Run: headless pygame with SDL's dummy video driver; simulated clock (each Clock.tick advances the game by its frame time, no real sleeping); random seed 0; keys injected as events and as key.get_pressed() state; no mouse input.
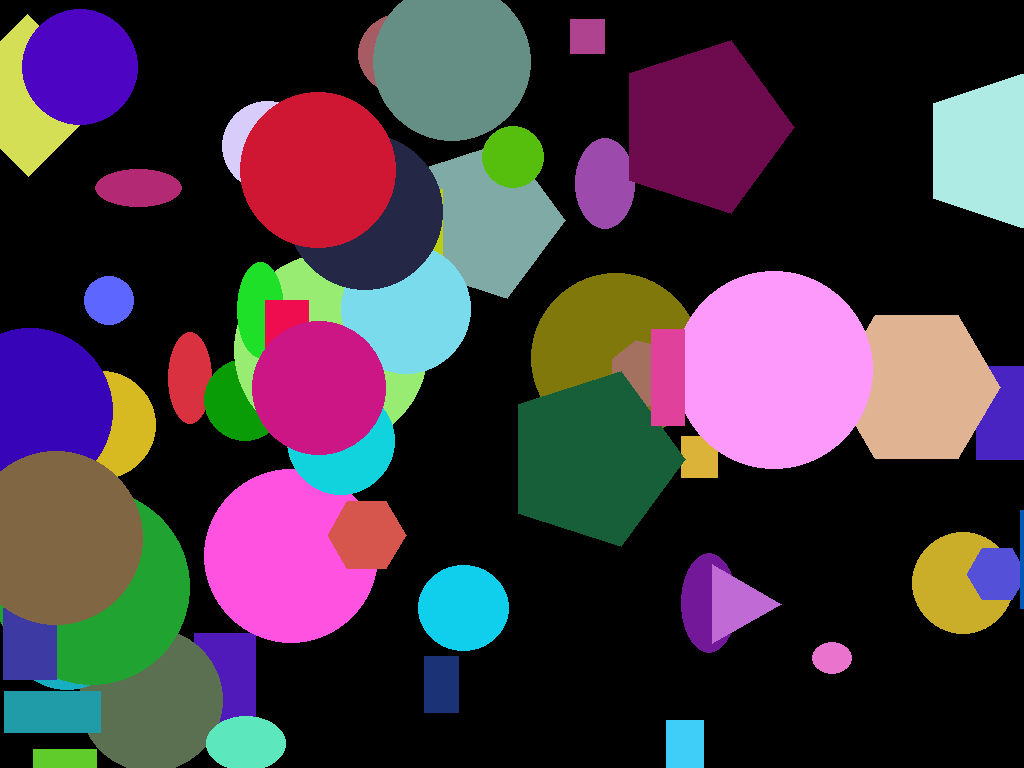
Frame 1 of 4 · flips 1–60 · no input
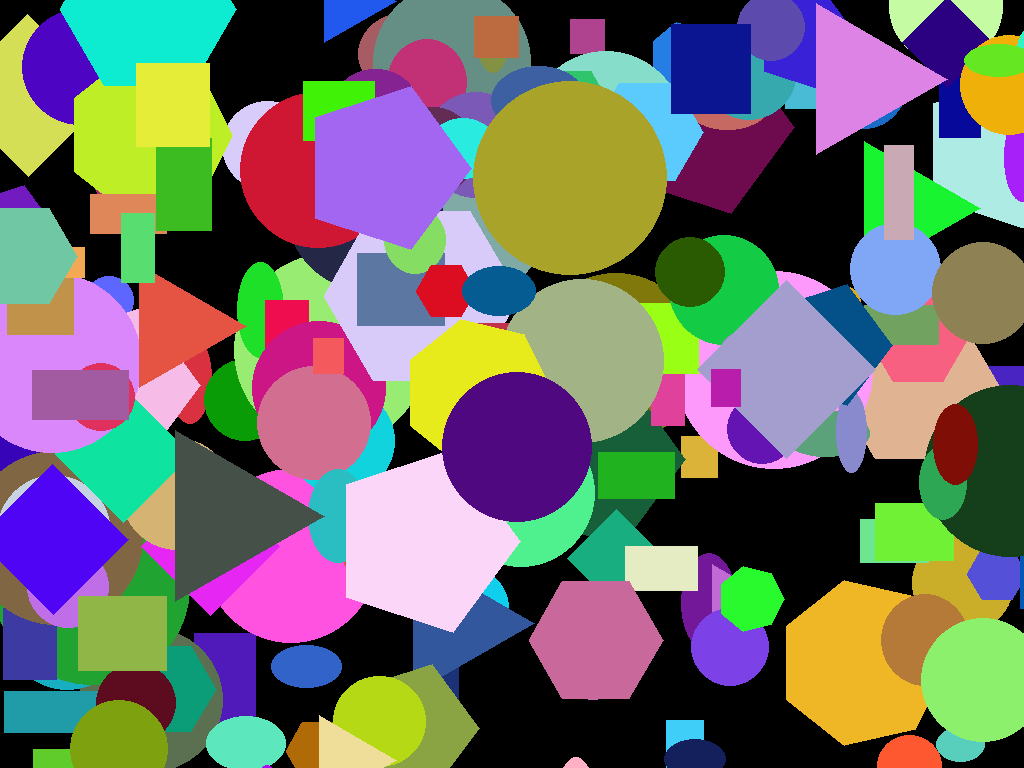
Frame 2 of 4 · flips 61–180 · tapped SPACE, RETURN · held RIGHT (→), D
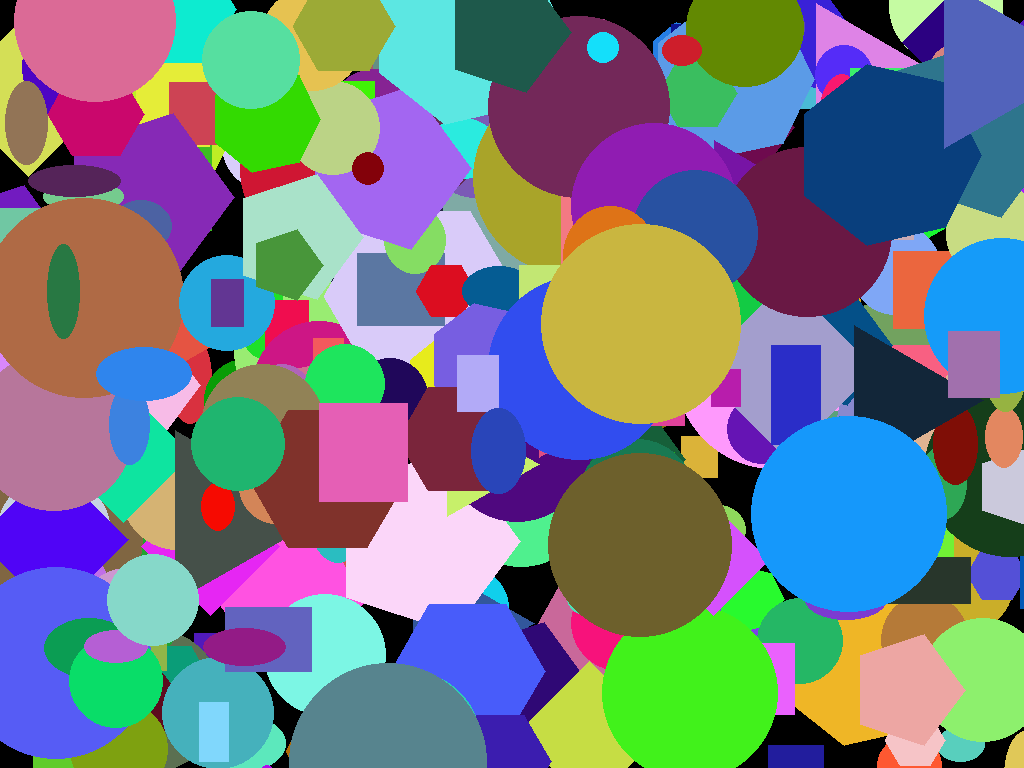
Frame 3 of 4 · flips 181–300 · held DOWN (↓), S
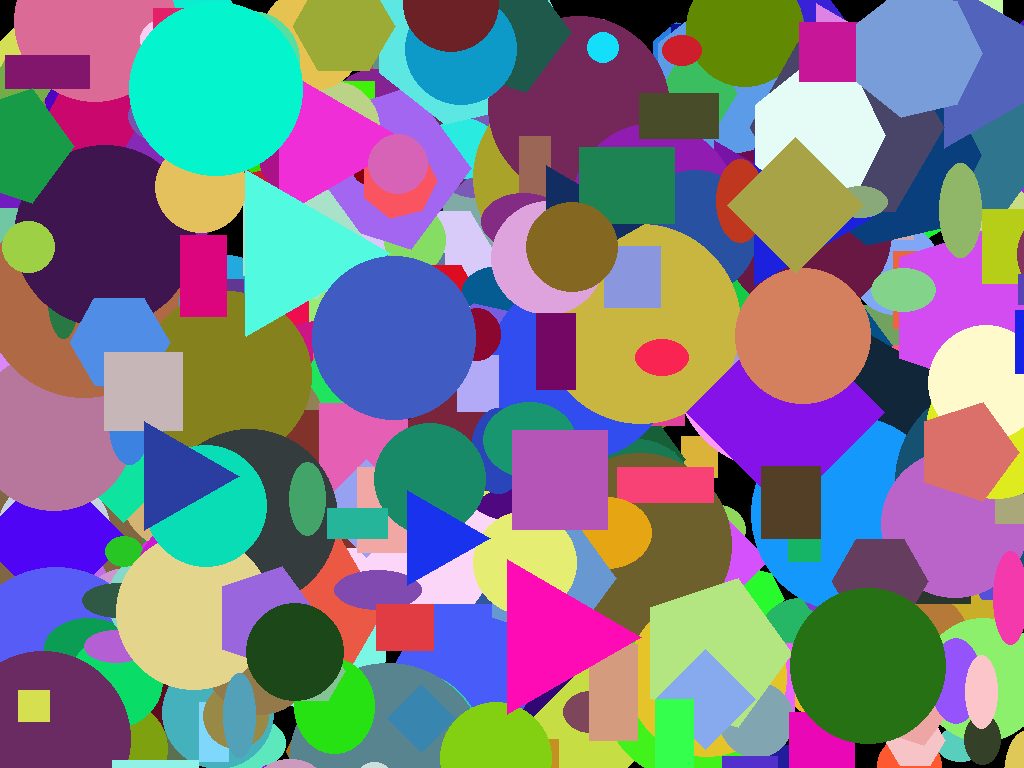
Frame 4 of 4 · flips 301–420 · held LEFT (←), A, UP (↑), W

The pygame program that drew these frames:

#Ray Peng
#Excersize 1
#Mr.Blake blk.2

import pygame, math, random, sys
from pygame.locals import *

pygame.init()
fpsClock = pygame.time.Clock()

windowSurfaceObj = pygame.display.set_mode((1024, 768))
pygame.display.set_caption("Random Shapes")

clrBorder = pygame.Color(170, 170, 170)
clrRandom = pygame.Color(0, 0, 0)

while True:
    for event in pygame.event.get():
        if event.type == QUIT:
            pygame.quit()
            sys.exit()

    xLoc = random.randint(0, 1024)
    yLoc = random.randint(0, 768)
    randSize1 = random.randint(30, 100)
    randSize2 = random.randint(30, 100)
    randShapeNum = random.randint(1,4)
    clrRandom = pygame.Color(random.randint(1, 255), random.randint(1, 255), random.randint(1, 255))

    if randShapeNum == 1:
        #pygame.draw.circle(windowSurfaceObj, clrBorder, (xLoc, yLoc), randSize1 + 30, 0)
        pygame.draw.circle(windowSurfaceObj, clrRandom, (xLoc, yLoc), randSize1, 0) # - int((randSize1/10)/2)
    elif randShapeNum == 2:
        #pygame.draw.rect(windowSurfaceObj, clrBorder, (xLoc - 15, yLoc - 15, randSize1 + 30, randSize2 + 30), 0)
        pygame.draw.rect(windowSurfaceObj, clrRandom, (xLoc, yLoc, randSize1, randSize2), 0)
    elif randShapeNum == 3:
        #pygame.draw.ellipse(windowSurfaceObj, clrBorder, (xLoc - 15, yLoc - 15, randSize1 + 30, randSize2 + 30), 0)
        pygame.draw.ellipse(windowSurfaceObj, clrRandom, (xLoc, yLoc, randSize1, randSize2), 0)

    elif randShapeNum == 4:
        iSides = random.randint(3, 7)
        iAngle = (math.pi * 2)/iSides
        lPoints = []
        for i in range(iSides):
            iX = math.cos(iAngle * i)*randSize1 + xLoc
            iY = math.sin(iAngle * i)*randSize1 + yLoc
            lPoints.append((iX, iY))        

        pygame.draw.polygon(windowSurfaceObj, clrRandom, tuple(lPoints))
        
    pygame.display.update()
    fpsClock.tick(60)
